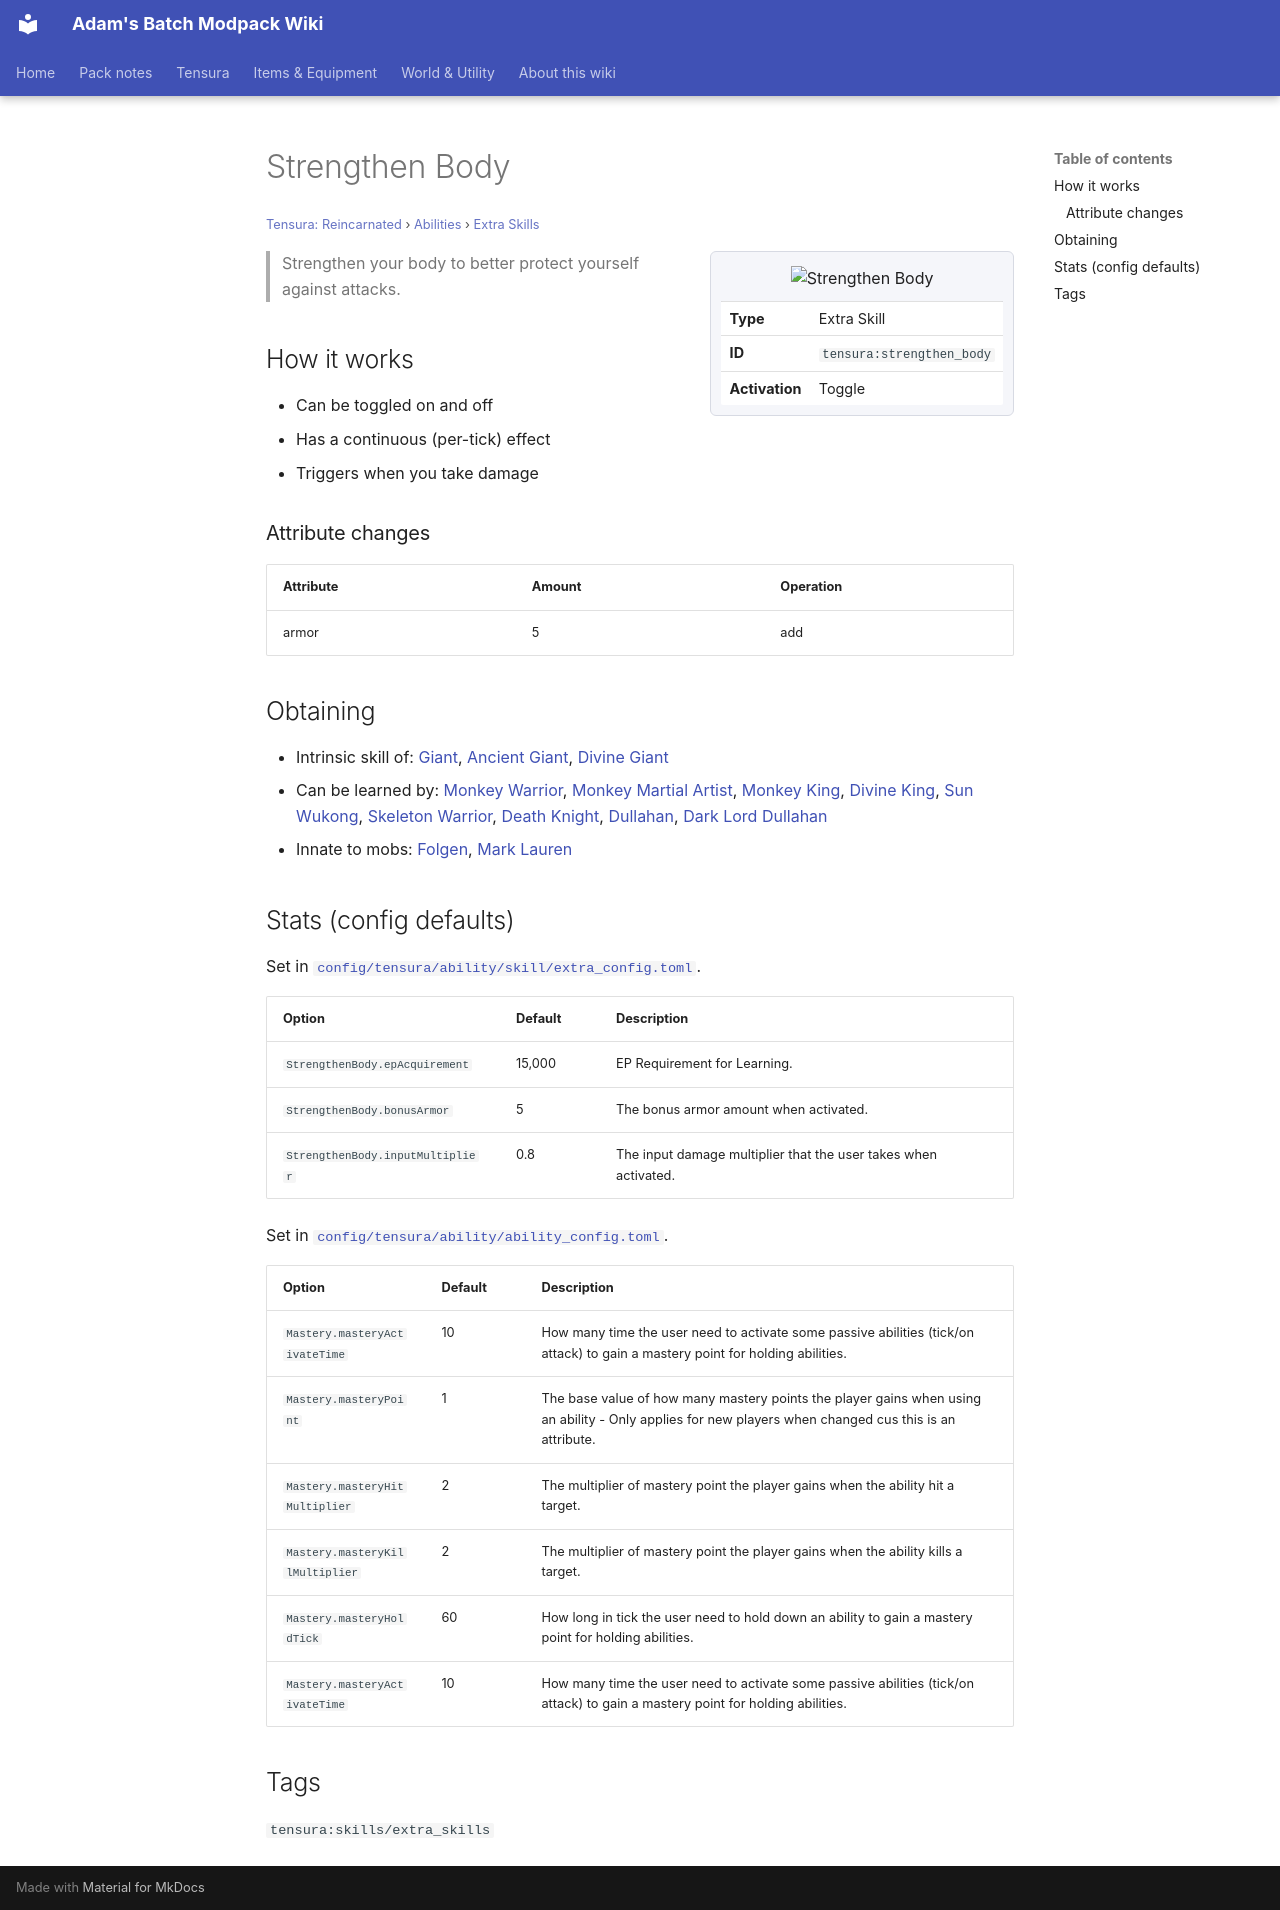

repository: Proteus-Nell/Adams-Batch-MC-Modpack-Wiki · page: tensura-reincarnated/abilities/extra-skills/strengthen-body/index.html · generator: mkdocs

# Strengthen Body

<small>[Tensura: Reincarnated](../../index.md) &rsaquo; [Abilities](../index.md) &rsaquo; [Extra Skills](index.md)</small>

<div class="infobox" markdown>

![Strengthen Body](../../../assets/icons/tensura/skill/strengthen_body.png)

| | |
|---|---|
| **Type** | Extra Skill |
| **ID** | `tensura:strengthen_body` |
| **Activation** | Toggle |

</div>

> Strengthen your body to better protect yourself against attacks.

## How it works

- Can be toggled on and off
- Has a continuous (per-tick) effect
- Triggers when you take damage

### Attribute changes

| Attribute | Amount | Operation |
|---|---|---|
| armor | 5 | add |

## Obtaining

- Intrinsic skill of: [Giant](../../races/giant.md), [Ancient Giant](../../races/ancient-giant.md), [Divine Giant](../../races/divine-giant.md)
- Can be learned by: [Monkey Warrior](../../../ascension/races/monkey-warrior.md), [Monkey Martial Artist](../../../ascension/races/monkey-martial-artist.md), [Monkey King](../../../ascension/races/monkey-king.md), [Divine King](../../../ascension/races/divine-king.md), [Sun Wukong](../../../ascension/races/sun-wukong.md), [Skeleton Warrior](../../../ascension/races/skeleton-warrior.md), [Death Knight](../../../ascension/races/death-knight.md), [Dullahan](../../../ascension/races/dullahan.md), [Dark Lord Dullahan](../../../ascension/races/dark-lord-dullahan.md)
- Innate to mobs: [Folgen](../../mobs/folgen.md), [Mark Lauren](../../mobs/mark-lauren.md)

## Stats (config defaults)

Set in [`config/tensura/ability/skill/extra_config.toml`](../../configs/config-tensura-ability-skill-extra-config.md).

| Option | Default | Description |
|---|---|---|
| `StrengthenBody.epAcquirement` | 15,000 | EP Requirement for Learning. |
| `StrengthenBody.bonusArmor` | 5 | The bonus armor amount when activated. |
| `StrengthenBody.inputMultiplier` | 0.8 | The input damage multiplier that the user takes when activated. |

Set in [`config/tensura/ability/ability_config.toml`](../../configs/config-tensura-ability-ability-config.md).

| Option | Default | Description |
|---|---|---|
| `Mastery.masteryActivateTime` | 10 | How many time the user need to activate some passive abilities (tick/on attack) to gain a mastery point for holding abilities. |
| `Mastery.masteryPoint` | 1 | The base value of how many mastery points the player gains when using an ability - Only applies for new players when changed cus this is an attribute. |
| `Mastery.masteryHitMultiplier` | 2 | The multiplier of mastery point the player gains when the ability hit a target. |
| `Mastery.masteryKillMultiplier` | 2 | The multiplier of mastery point the player gains when the ability kills a target. |
| `Mastery.masteryHoldTick` | 60 | How long in tick the user need to hold down an ability to gain a mastery point for holding abilities. |
| `Mastery.masteryActivateTime` | 10 | How many time the user need to activate some passive abilities (tick/on attack) to gain a mastery point for holding abilities. |

## Tags

`tensura:skills/extra_skills`
